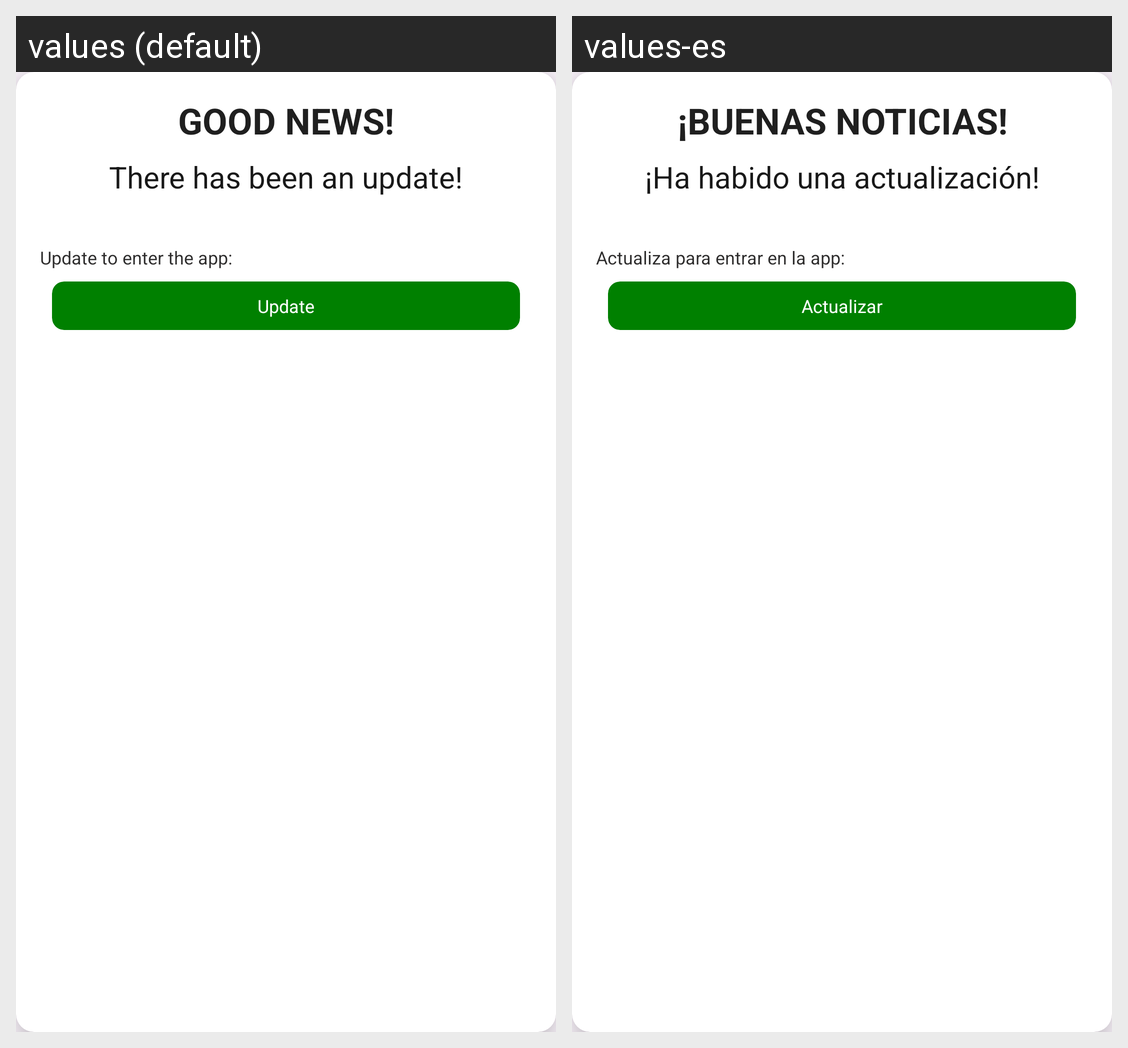

Locale-by-locale string values for the Android screen shown in this grid:
Android screen res/layout/dialog_block.xml rendered under 2 locales, left to right: values (default), values-es. Device: Nexus 5 (rendered at 1080×1920; each locale shown at half size, 540×960, under a caption strip naming it); theme Theme.GazteluBira.
Strings drawn on this screen, with the default value and each locale's value (text and hints the layout hard-codes, and strings that could not be matched under every locale, appear in the picture but are not listed):

good_news
  values: Good news!
  values-es: ¡Buenas noticias!

there_is_an_update
  values: There has been an update!
  values-es: ¡Ha habido una actualización!

update_to_enter
  values: Update to enter the app:
  values-es: Actualiza para entrar en la app:

update
  values: Update
  values-es: Actualizar
